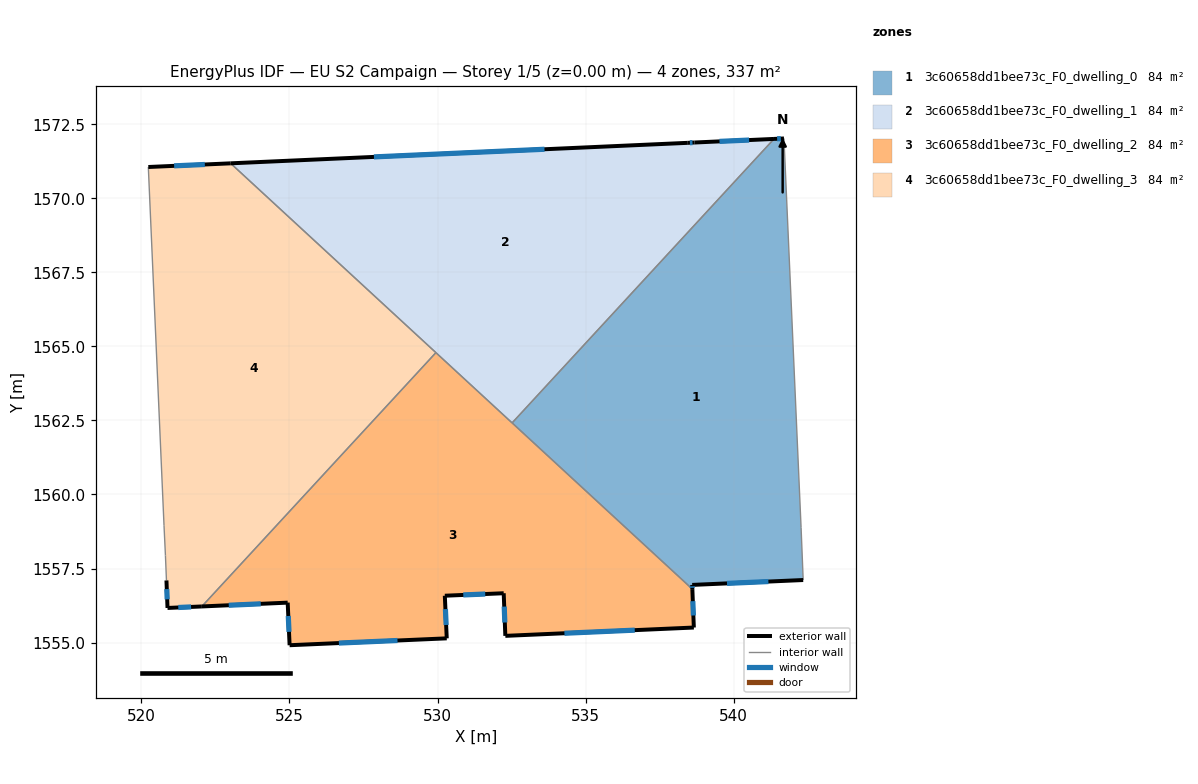
=== STOREY PLAN SPEC (per zone: floor XY polygon, exterior-wall plan segments, windows/doors) ===
zone 1: 3c60658dd1bee73c_F0_dwelling_0  (84.3 m²)
  floor: (541.69, 1572.02) (542.27, 1558.88) (542.34, 1557.11) (538.60, 1556.95) (538.60, 1556.80) (532.52, 1562.42) (541.36, 1572.00)
  exterior wall: (538.60, 1556.95) – (542.34, 1557.11)  [3.8 m]
    window: (539.77, 1557.00) – (541.17, 1557.06)  [1.6 m²]
  exterior wall: (538.60, 1556.80) – (538.60, 1556.95)  [0.1 m]
    window: (538.60, 1556.85) – (538.60, 1556.90)  [0.1 m²]
  exterior wall: (541.69, 1572.02) – (541.36, 1572.00)  [0.3 m]
    window: (541.59, 1572.01) – (541.46, 1572.01)  [0.1 m²]
  interior walls: 4
zone 2: 3c60658dd1bee73c_F0_dwelling_1  (84.3 m²)
  floor: (541.36, 1572.00) (532.52, 1562.42) (523.01, 1571.18) (538.45, 1571.87) (538.68, 1571.88)
  exterior wall: (538.68, 1571.88) – (538.45, 1571.87)  [0.2 m]
    window: (538.60, 1571.88) – (538.52, 1571.88)  [0.1 m²]
  exterior wall: (541.36, 1572.00) – (538.68, 1571.88)  [2.7 m]
    window: (540.52, 1571.97) – (539.52, 1571.92)  [1.1 m²]
  exterior wall: (538.45, 1571.87) – (523.01, 1571.18)  [15.4 m]
    window: (533.61, 1571.66) – (527.85, 1571.40)  [6.5 m²]
  interior walls: 3
zone 3: 3c60658dd1bee73c_F0_dwelling_2  (84.3 m²)
  floor: (538.60, 1556.80) (538.65, 1555.51) (532.29, 1555.23) (532.23, 1556.67) (530.24, 1556.58) (530.31, 1555.14) (525.00, 1554.91) (524.94, 1556.35) (522.04, 1556.22) (529.94, 1564.79)
  exterior wall: (525.00, 1554.91) – (530.31, 1555.14)  [5.3 m]
    window: (526.67, 1554.98) – (528.65, 1555.07)  [2.2 m²]
  exterior wall: (524.94, 1556.35) – (525.00, 1554.91)  [1.4 m]
    window: (524.96, 1555.90) – (524.98, 1555.36)  [0.6 m²]
  exterior wall: (522.04, 1556.22) – (524.94, 1556.35)  [2.9 m]
    window: (522.95, 1556.26) – (524.03, 1556.31)  [1.2 m²]
  exterior wall: (538.65, 1555.51) – (538.60, 1556.80)  [1.3 m]
    window: (538.64, 1555.91) – (538.62, 1556.40)  [0.5 m²]
  exterior wall: (532.29, 1555.23) – (538.65, 1555.51)  [6.4 m]
    window: (534.28, 1555.32) – (536.66, 1555.42)  [2.7 m²]
  exterior wall: (532.23, 1556.67) – (532.29, 1555.23)  [1.4 m]
    window: (532.25, 1556.21) – (532.27, 1555.68)  [0.6 m²]
  exterior wall: (530.24, 1556.58) – (532.23, 1556.67)  [2.0 m]
    window: (530.87, 1556.61) – (531.61, 1556.64)  [0.8 m²]
  exterior wall: (530.31, 1555.14) – (530.24, 1556.58)  [1.4 m]
    window: (530.29, 1555.59) – (530.26, 1556.13)  [0.6 m²]
  interior walls: 3
zone 4: 3c60658dd1bee73c_F0_dwelling_3  (84.3 m²)
  floor: (529.94, 1564.79) (522.04, 1556.22) (520.88, 1556.17) (520.85, 1557.10) (520.81, 1557.94) (520.76, 1558.95) (520.23, 1571.06) (523.01, 1571.18)
  exterior wall: (523.01, 1571.18) – (520.23, 1571.06)  [2.8 m]
    window: (522.14, 1571.14) – (521.11, 1571.09)  [1.2 m²]
  exterior wall: (520.88, 1556.17) – (522.04, 1556.22)  [1.2 m]
    window: (521.25, 1556.18) – (521.68, 1556.20)  [0.5 m²]
  exterior wall: (520.85, 1557.10) – (520.88, 1556.17)  [0.9 m]
    window: (520.86, 1556.81) – (520.87, 1556.46)  [0.4 m²]
  interior walls: 5

=== DERIVED (storey summary) ===
Building: EU S2 Campaign
Storey: 1 of 5  (floor level z = 0.00 m)
Storey gross floor area: 337.1 m²
Zones on this storey: 4
  - 3c60658dd1bee73c_F0_dwelling_0: floor 84.3 m²; exterior wall 4.2 m (12.7 m²); 3 window(s) 1.8 m²; WWR 13.9%
  - 3c60658dd1bee73c_F0_dwelling_1: floor 84.3 m²; exterior wall 18.4 m (55.1 m²); 3 window(s) 7.7 m²; WWR 13.9%
  - 3c60658dd1bee73c_F0_dwelling_2: floor 84.3 m²; exterior wall 22.2 m (66.6 m²); 8 window(s) 9.3 m²; WWR 13.9%
  - 3c60658dd1bee73c_F0_dwelling_3: floor 84.3 m²; exterior wall 4.9 m (14.6 m²); 3 window(s) 2.0 m²; WWR 13.9%
Zone adjacency (shared interzone walls):
  - 3c60658dd1bee73c_F0_dwelling_0 ↔ 3c60658dd1bee73c_F0_dwelling_1
  - 3c60658dd1bee73c_F0_dwelling_0 ↔ 3c60658dd1bee73c_F0_dwelling_2
  - 3c60658dd1bee73c_F0_dwelling_1 ↔ 3c60658dd1bee73c_F0_dwelling_2
  - 3c60658dd1bee73c_F0_dwelling_1 ↔ 3c60658dd1bee73c_F0_dwelling_3
  - 3c60658dd1bee73c_F0_dwelling_2 ↔ 3c60658dd1bee73c_F0_dwelling_3